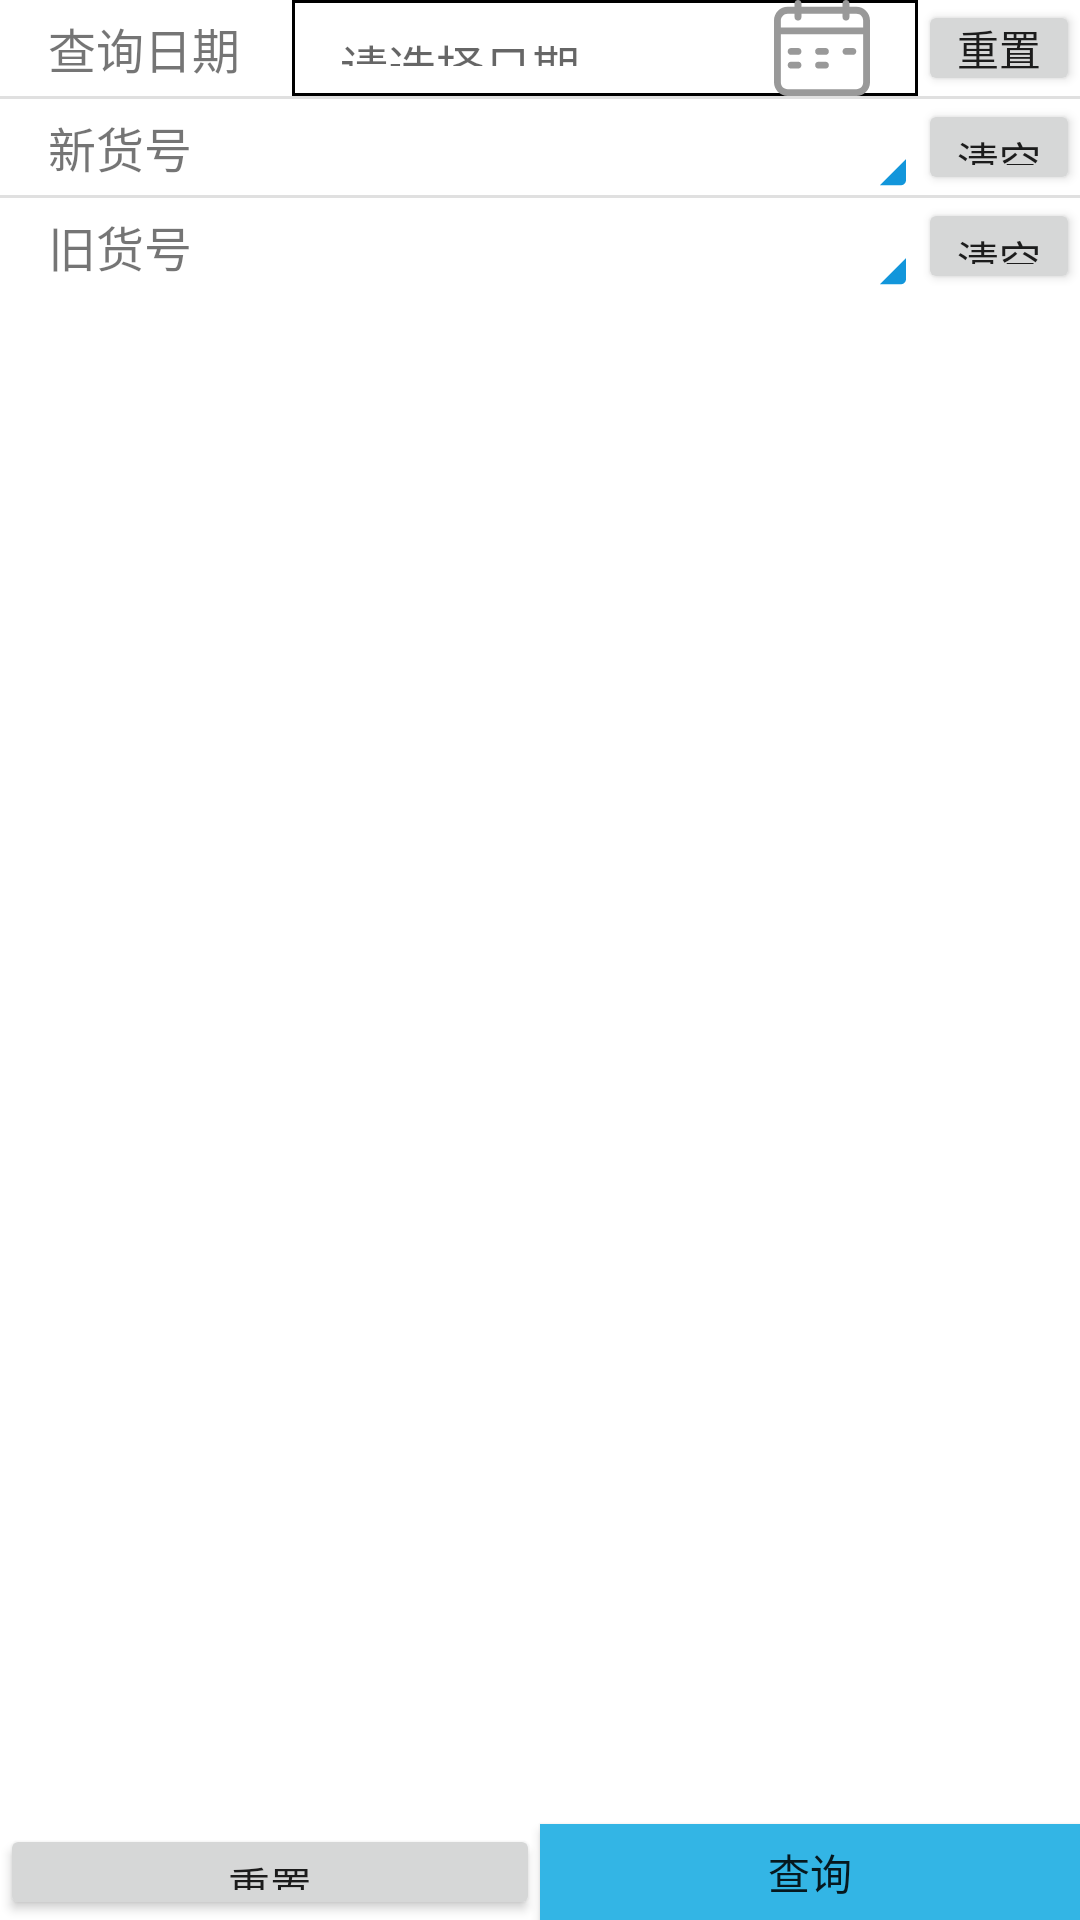

This screen was rendered from an Android layout file. Write that file and the resources it references.
<!-- AndroidManifest.xml: application theme AppTheme -->
<!-- res/layout/order_statistics_query.xml -->
<?xml version="1.0" encoding="utf-8"?>
<androidx.constraintlayout.widget.ConstraintLayout xmlns:android="http://schemas.android.com/apk/res/android"
    xmlns:app="http://schemas.android.com/apk/res-auto"
    android:layout_width="match_parent"
    android:background="@android:color/white"
    android:layout_height="match_parent">

    <TextView
        android:id="@+id/queryTimeText"
        android:layout_width="0dp"
        android:layout_height="0dp"
        android:gravity="start|center"
        android:paddingStart="@dimen/drawer_margin"
        android:paddingEnd="@dimen/drawer_margin"
        android:text="@string/queryTime"
        android:textSize="@dimen/drawer_text_size"
        app:layout_constraintHeight_percent="0.05"
        app:layout_constraintStart_toStartOf="parent"
        app:layout_constraintTop_toTopOf="parent"
        app:layout_constraintWidth_percent="0.27" />

    <TextView
        android:id="@+id/queryTime"
        android:layout_width="0dp"
        android:layout_height="0dp"
        android:background="@drawable/shape_rectangle_black"
        android:drawableEnd="@drawable/ic_calendar"
        android:gravity="start|center"
        android:hint="@string/choice_date"
        android:paddingStart="@dimen/drawer_margin"
        android:paddingEnd="@dimen/drawer_margin"
        android:textSize="@dimen/text_size"
        app:layout_constraintHeight_percent="@dimen/view_height_percent"
        app:layout_constraintStart_toEndOf="@+id/queryTimeText"
        app:layout_constraintTop_toTopOf="parent"
        app:layout_constraintWidth_percent="0.58" />

    <Button
        android:id="@+id/queryTimeClear"
        android:layout_width="0dp"
        android:layout_height="0dp"
        android:gravity="center"
        android:padding="0dp"
        android:text="@string/reset"
        app:layout_constraintEnd_toEndOf="parent"
        app:layout_constraintHeight_percent="0.05"
        app:layout_constraintStart_toEndOf="@+id/queryTime"
        app:layout_constraintTop_toTopOf="parent"
        app:layout_constraintWidth_percent="0.15" />

    <View
        android:id="@+id/divider1"
        android:layout_width="0dp"
        android:layout_height="1dp"
        android:background="?android:attr/listDivider"
        app:layout_constraintEnd_toEndOf="parent"
        app:layout_constraintStart_toStartOf="parent"
        app:layout_constraintTop_toBottomOf="@+id/queryTime" />

    <TextView
        android:id="@+id/newGoodsCode"
        android:layout_width="0dp"
        android:layout_height="0dp"
        android:drawableEnd="@drawable/ic_sr_blue"
        android:gravity="start|center"
        android:paddingStart="@dimen/drawer_margin"
        android:paddingEnd="0dp"
        android:text="@string/newGoodsID"
        android:textSize="@dimen/text_size"
        app:layout_constraintHeight_percent="@dimen/view_height_percent"
        app:layout_constraintStart_toStartOf="parent"
        app:layout_constraintTop_toBottomOf="@+id/divider1"
        app:layout_constraintWidth_percent="0.85" />

    <Button
        android:id="@+id/newGoodsCodeClear"
        android:layout_width="0dp"
        android:layout_height="0dp"
        android:text="@string/clear"
        app:layout_constraintEnd_toEndOf="parent"
        app:layout_constraintHeight_percent="@dimen/view_height_percent"
        app:layout_constraintStart_toEndOf="@+id/newGoodsCode"
        app:layout_constraintTop_toBottomOf="@+id/divider1"
        app:layout_constraintWidth_percent="0.15" />

    <View
        android:id="@+id/divider2"
        android:layout_width="0dp"
        android:layout_height="1dp"
        android:background="?android:attr/listDivider"
        app:layout_constraintEnd_toEndOf="parent"
        app:layout_constraintStart_toStartOf="parent"
        app:layout_constraintTop_toBottomOf="@+id/newGoodsCode" />

    <TextView
        android:id="@+id/oldGoodsCode"
        android:layout_width="0dp"
        android:layout_height="0dp"
        android:drawableEnd="@drawable/ic_sr_blue"
        android:gravity="start|center"
        android:paddingStart="@dimen/drawer_margin"
        android:paddingEnd="0dp"
        android:text="@string/oldGoodsId"
        android:textSize="@dimen/text_size"
        app:layout_constraintHeight_percent="@dimen/view_height_percent"
        app:layout_constraintStart_toStartOf="parent"
        app:layout_constraintTop_toBottomOf="@+id/divider2"
        app:layout_constraintWidth_percent="0.85" />

    <Button
        android:id="@+id/oldGoodsCodeClear"
        android:layout_width="0dp"
        android:layout_height="0dp"
        android:text="@string/clear"
        app:layout_constraintEnd_toEndOf="parent"
        app:layout_constraintHeight_percent="@dimen/view_height_percent"
        app:layout_constraintStart_toEndOf="@+id/newGoodsCode"
        app:layout_constraintTop_toBottomOf="@+id/divider2"
        app:layout_constraintWidth_percent="0.15" />

    <Button
        android:id="@+id/reset"
        android:layout_width="0dp"
        android:layout_height="0dp"
        android:text="@string/reset"
        app:layout_constraintBottom_toBottomOf="parent"
        app:layout_constraintHeight_percent="@dimen/view_height_percent"
        app:layout_constraintStart_toStartOf="parent"
        app:layout_constraintWidth_percent="0.5" />

    <Button
        android:id="@+id/query"
        android:layout_width="0dp"
        android:layout_height="0dp"
        android:text="@string/query"
        android:background="@drawable/shape_rectangle_blue"
        app:layout_constraintBottom_toBottomOf="parent"
        app:layout_constraintEnd_toEndOf="parent"
        app:layout_constraintHeight_percent="@dimen/view_height_percent"
        app:layout_constraintStart_toEndOf="@+id/reset"
        app:layout_constraintWidth_percent="0.5" />
</androidx.constraintlayout.widget.ConstraintLayout>
<!-- resources referenced by this layout -->
<resources>
  <dimen name="drawer_margin">16dp</dimen>
  <dimen name="drawer_text_size">16sp</dimen>
  <dimen name="text_size">16sp</dimen>
  <dimen name="view_height_percent">0.05</dimen>
  <!-- drawable ic_sr_blue (drawable-v24) -->
  <vector xmlns:android="http://schemas.android.com/apk/res/android"
      android:width="64dp"
      android:height="64dp"
      android:viewportWidth="1024"
      android:viewportHeight="1024">
    <path
        android:pathData="M960,576v112c0,15.46 -12.54,28 -28,28H820l140,-140z"
        android:fillColor="#1296db"/>
    <path
        android:pathData="M923.1,672.99l16.28,-16.3a2.13,2.13 0,0 0,0 -3l-0.09,-0.09a2.13,2.13 0,0 0,-3 0l-16.29,16.32 -16.28,-16.32a2.13,2.13 0,0 0,-3 0l-0.09,0.09a2.1,2.1 0,0 0,0 3l16.29,16.3 -16.29,16.3a2.13,2.13 0,0 0,0 3l0.09,0.09a2.13,2.13 0,0 0,3 0l16.29,-16.3 16.29,16.3a2.13,2.13 0,0 0,3 0l0.09,-0.09a2.14,2.14 0,0 0,0 -3l-16.29,-16.3h0z"
        android:fillColor="#1296db"/>
  </vector>
  <!-- drawable shape_rectangle_black (drawable-v24) -->
  <?xml version="1.0" encoding="utf-8"?>
  <shape xmlns:android="http://schemas.android.com/apk/res/android">
      <solid android:color="@color/transparent" />
      <stroke android:width="1dip" android:color="@android:color/black" />
      <padding android:bottom="10dp"
          android:left="10dp"
          android:right="10dp"
          android:top="10dp"/>
  </shape>
  <!-- drawable shape_rectangle_blue (drawable-v24) -->
  <?xml version="1.0" encoding="utf-8"?>
  <selector xmlns:android="http://schemas.android.com/apk/res/android">
      <item android:state_pressed="false">
          <shape android:shape="rectangle">
              
              <solid android:color="@android:color/holo_blue_light" />
          </shape>
      </item>
      <item android:state_pressed="true">
          <shape android:shape="rectangle">
              
              <solid android:color="@android:color/holo_green_dark" />
          </shape>
      </item>
  </selector>
  <string name="choice_date">请选择日期</string>
  <string name="clear">清空</string>
  <string name="newGoodsID">新货号</string>
  <string name="oldGoodsId">旧货号</string>
  <string name="query">查询</string>
  <string name="queryTime">查询日期</string>
  <string name="reset">重置</string>
  <style name="AppTheme" parent="Base.Theme.AppCompat.Light.DarkActionBar">
          
          <item name="colorPrimary">@color/colorPrimary</item>
          <item name="colorPrimaryDark">@color/colorPrimaryDark</item>
          <item name="colorAccent">@color/colorAccent</item>
      </style>
  <color name="transparent">#00000000</color>
  <color name="colorPrimary">#6200EE</color>
  <color name="colorPrimaryDark">#3700B3</color>
  <color name="colorAccent">#03DAC5</color>
</resources>
